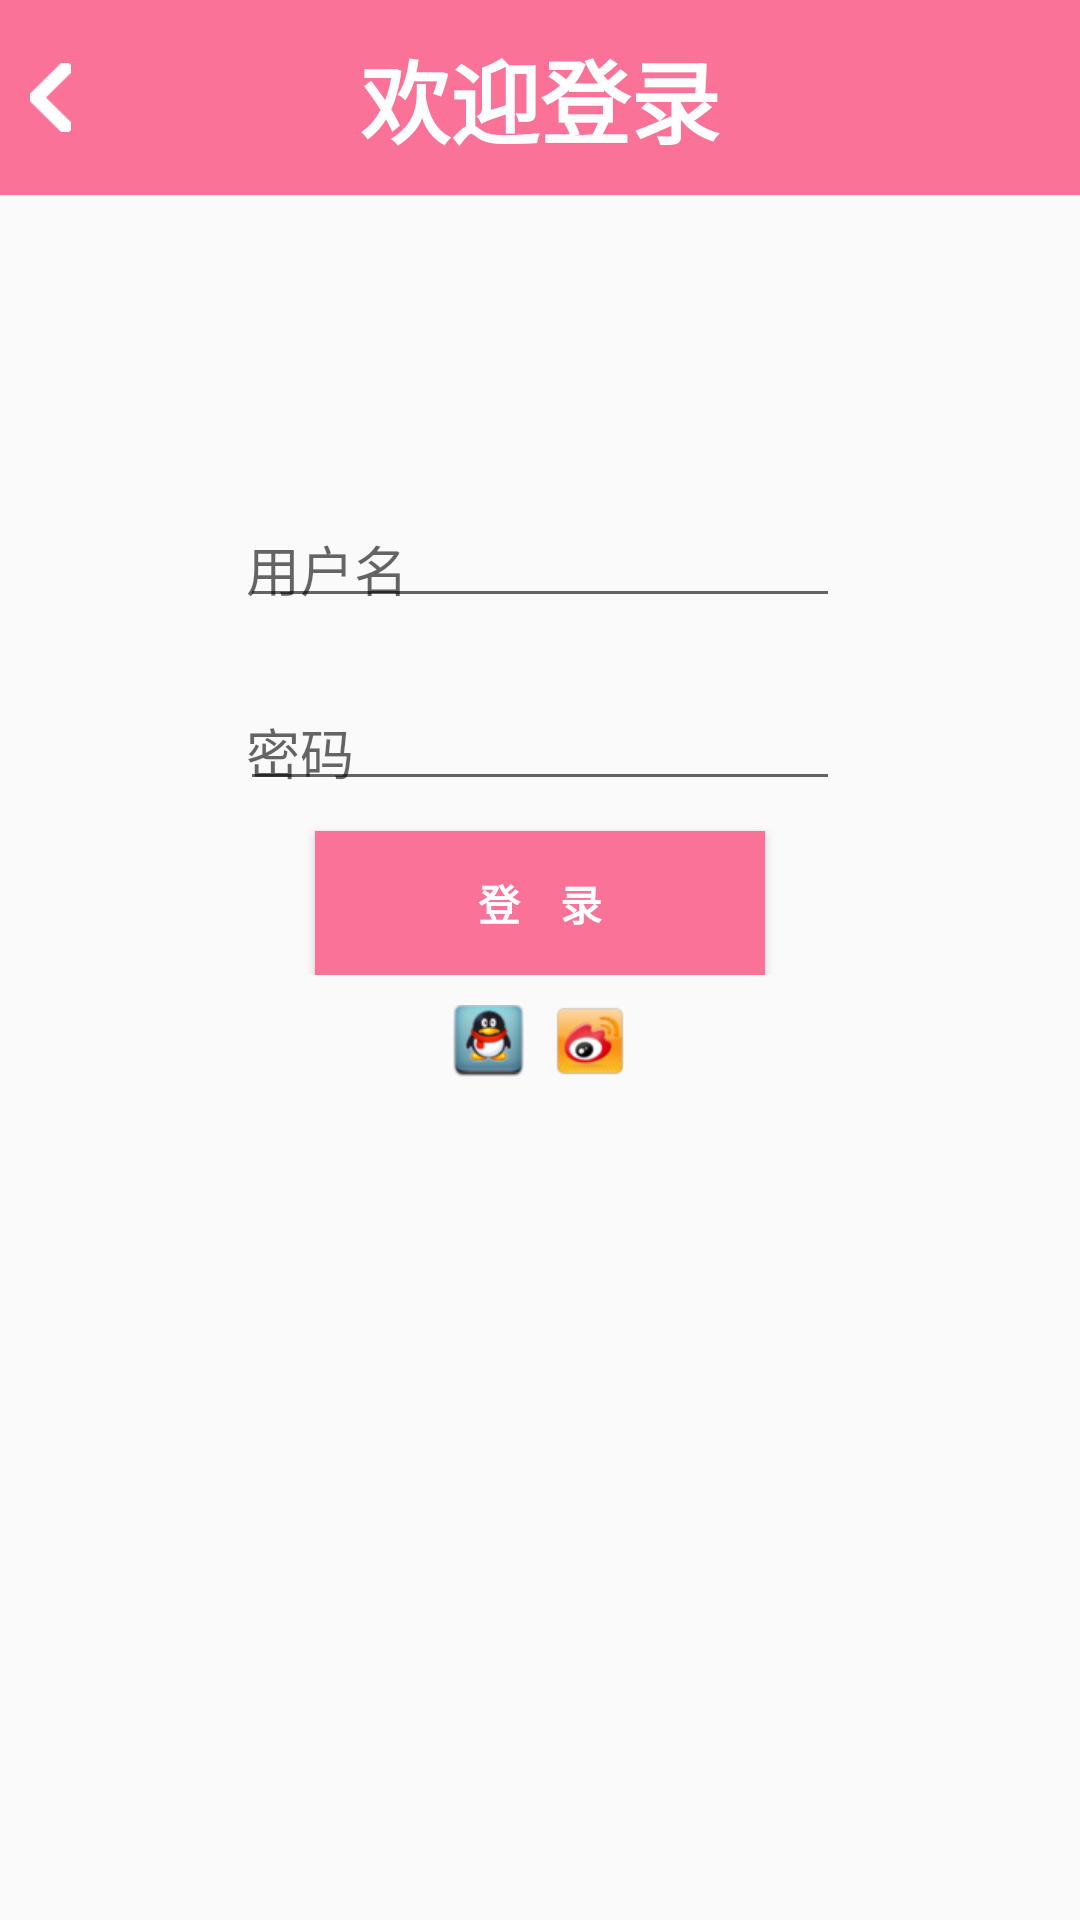

The Android layout XML behind this screen, and the referenced resources:
<!-- AndroidManifest.xml: application theme AppTheme -->
<!-- res/layout/login.xml -->
<?xml version="1.0" encoding="utf-8"?>
<LinearLayout xmlns:android="http://schemas.android.com/apk/res/android"
    android:orientation="vertical" android:layout_width="match_parent"
    android:layout_height="match_parent">
<RelativeLayout
    android:padding="10dp"
    android:layout_width="match_parent"
    android:background="#fb7299"
    android:layout_height="65dp">
    <ImageView
        android:id="@+id/login_fanhui"
        android:layout_centerVertical="true"
        android:layout_width="wrap_content"
        android:layout_height="wrap_content"
        android:background="@mipmap/fanhui"/>
    <TextView
        android:layout_width="wrap_content"
        android:layout_height="wrap_content"
        android:textColor="@color/white"
        android:text="欢迎登录"
        android:layout_centerInParent="true"
        android:textSize="30dp"
        android:textStyle="bold"/>
</RelativeLayout>
    <RelativeLayout
        android:layout_width="match_parent"
        android:layout_height="match_parent">
        <LinearLayout
            android:id="@+id/loginkuangzi"
            android:layout_marginTop="100dp"
            android:orientation="vertical"
            android:layout_centerHorizontal="true"
            android:layout_width="wrap_content"
            android:layout_height="wrap_content">
            <android.support.design.widget.TextInputLayout
                android:layout_width="wrap_content"
                android:layout_height="wrap_content">
                <EditText
                    android:padding="2dp"
                    android:layout_width="200dp"
                    android:layout_height="30dp"
                    android:hint="用户名"
                    />

            </android.support.design.widget.TextInputLayout>
            <android.support.design.widget.TextInputLayout
                android:layout_marginTop="20dp"
                android:layout_width="wrap_content"
                android:layout_height="wrap_content"
                >
                <EditText
                    android:padding="2dp"
                    android:layout_width="200dp"
                    android:layout_height="30dp"
                    android:hint="密码"
                    android:inputType="textPassword"
                    />

            </android.support.design.widget.TextInputLayout>
            <Button
                android:id="@+id/login_but"
                android:layout_width="150dp"
                android:layout_marginTop="10dp"
                android:layout_height="wrap_content"
                android:layout_gravity="center"
                android:background="#fb7299"
                android:textColor="@color/white"
                android:textStyle="bold"
                android:text="登    录"/>
        </LinearLayout>
        <LinearLayout
            android:layout_marginTop="10dp"
            android:layout_centerHorizontal="true"
            android:layout_below="@+id/loginkuangzi"
            android:orientation="horizontal"
            android:layout_width="wrap_content"
            android:layout_height="wrap_content">
            <ImageView
                android:id="@+id/qq"
                android:layout_width="wrap_content"
                android:layout_height="wrap_content"
                android:background="@mipmap/qq"/>
            <ImageView
                android:id="@+id/sina"
                android:layout_marginLeft="10dp"
                android:layout_width="wrap_content"
                android:layout_height="wrap_content"
                android:background="@mipmap/sina"/>
        </LinearLayout>
    </RelativeLayout>

</LinearLayout>
<!-- resources referenced by this layout -->
<resources>
  <color name="white">#ffffff</color>
  <!-- mipmap fanhui: png bitmap (mipmap-xhdpi, 2967 bytes) -->
  <!-- mipmap qq: png bitmap (mipmap-xhdpi, 5109 bytes) -->
  <!-- mipmap sina: png bitmap (mipmap-xhdpi, 4752 bytes) -->
  <style name="AppTheme" parent="Theme.AppCompat.Light.NoActionBar">
          
          <item name="colorPrimary">@color/colorPrimary</item>
          <item name="colorPrimaryDark">@color/colorPrimaryDark</item>
          <item name="colorAccent">@color/colorAccent</item>
      </style>
  <color name="colorPrimary">#3F51B5</color>
  <color name="colorPrimaryDark">#fb7299</color>
  <color name="colorAccent">#fb7299</color>
</resources>
